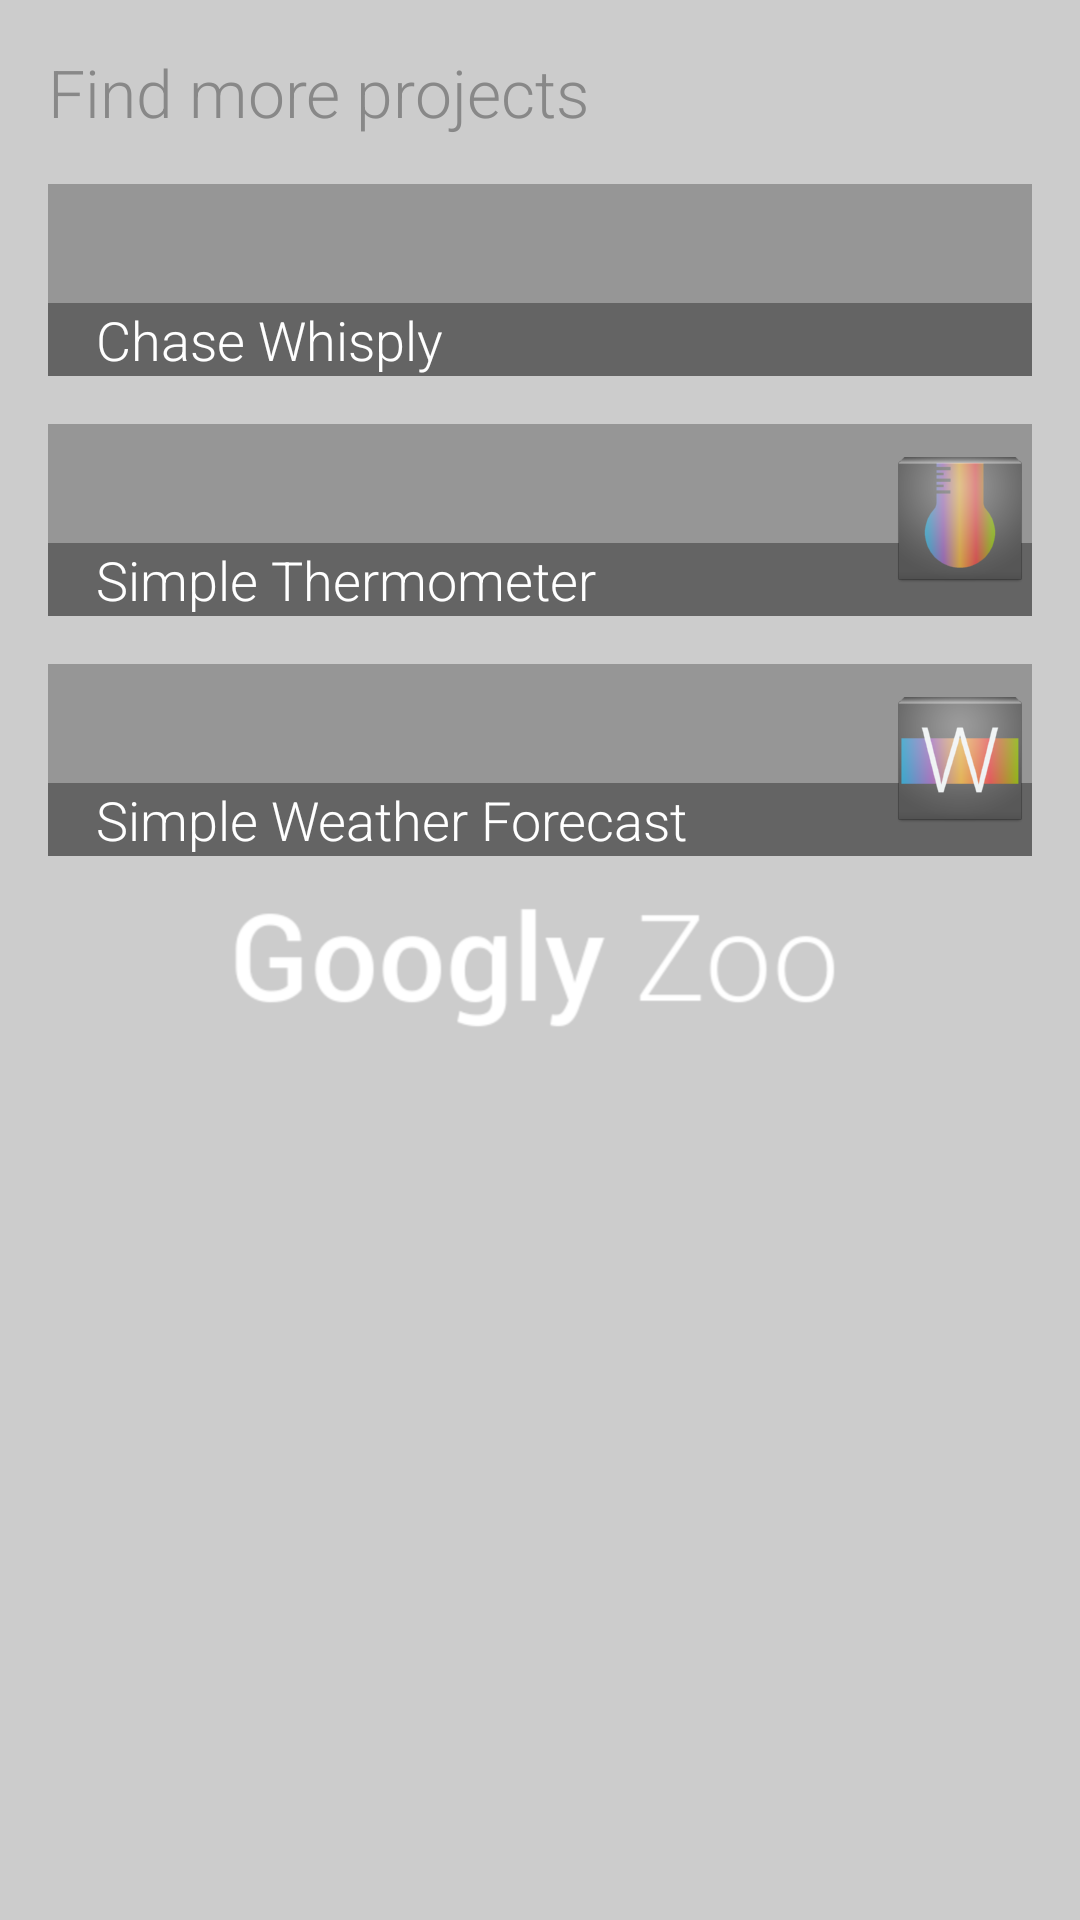

Layout XML and referenced resources for this Android screen:
<!-- AndroidManifest.xml: application theme AppTheme -->
<!-- res/layout/dialog_more_projects.xml -->
<?xml version="1.0" encoding="utf-8"?>
<ScrollView xmlns:android="http://schemas.android.com/apk/res/android"
            android:layout_width="match_parent"
            android:layout_height="match_parent">

    <LinearLayout
        android:layout_width="match_parent"
        android:layout_height="wrap_content"
        android:orientation="vertical"
        android:padding="16dp">

        <TextView
            android:layout_width="wrap_content"
            android:layout_height="wrap_content"
            android:textAppearance="?android:attr/textAppearanceLarge"
            android:text="@string/dialog_more_fragment_title"
            android:id="@+id/textView"
            android:fontFamily="sans-serif-light"
            android:textColor="@color/text_view_grey"/>

        <RelativeLayout
            android:id="@+id/dialog_more_projects_chasy"
            android:orientation="horizontal"
            android:layout_width="match_parent"
            android:layout_height="@dimen/navigation_drawer_entry_height"
            android:background="@drawable/more_projects_entry"
            android:clickable="true"
            android:layout_marginBottom="@dimen/activity_vertical_margin"
            android:layout_marginTop="@dimen/activity_vertical_margin">

            <TextView
                android:layout_width="match_parent"
                android:layout_height="wrap_content"
                android:textAppearance="?android:attr/textAppearanceMedium"
                android:text="@string/dialog_more_fragment_chasy_title"
                android:fontFamily="sans-serif-light"
                android:layout_marginTop="8dp"
                android:layout_alignParentBottom="true"
                android:textColor="@color/white"
                android:gravity="left"
                android:background="@color/transparent_black"
                android:paddingLeft="@dimen/activity_horizontal_margin"/>

            <ImageView
                android:layout_width="wrap_content"
                android:layout_height="wrap_content"
                android:id="@+id/dialog_more_projects_chasy_ic"
                android:src="@drawable/chasy_ic"
                android:layout_alignParentRight="true"
                android:layout_centerVertical="true"/>
        </RelativeLayout>


        <RelativeLayout
            android:id="@+id/dialog_more_projects_simple_thermometer"
            android:orientation="horizontal"
            android:layout_width="match_parent"
            android:layout_height="@dimen/navigation_drawer_entry_height"
            android:background="@drawable/more_projects_entry"
            android:layout_marginBottom="@dimen/activity_vertical_margin"
            android:clickable="true">

            <TextView
                android:layout_width="match_parent"
                android:layout_height="wrap_content"
                android:textAppearance="?android:attr/textAppearanceMedium"
                android:text="@string/dialog_more_fragment_simple_thermometer_title"
                android:fontFamily="sans-serif-light"
                android:layout_marginTop="8dp"
                android:layout_alignParentBottom="true"
                android:textColor="@color/white"
                android:background="@color/transparent_black"
                android:gravity="left"
                android:paddingLeft="@dimen/activity_horizontal_margin"/>

            <ImageView
                android:layout_width="wrap_content"
                android:layout_height="wrap_content"
                android:id="@+id/dialog_more_projects_simple_thermometer_ic"
                android:src="@drawable/ic_simple_thermometer"
                android:layout_alignParentRight="true"
                android:layout_centerVertical="true"/>
        </RelativeLayout>

        <RelativeLayout
            android:id="@+id/dialog_more_projects_simple_weather_forecast"
            android:orientation="horizontal"
            android:layout_width="match_parent"
            android:layout_height="@dimen/navigation_drawer_entry_height"
            android:background="@drawable/more_projects_entry"
            android:clickable="true">

            <TextView
                android:layout_width="match_parent"
                android:layout_height="wrap_content"
                android:textAppearance="?android:attr/textAppearanceMedium"
                android:text="@string/dialog_more_fragment_simple_weather_forecast_title"
                android:fontFamily="sans-serif-light"
                android:layout_marginTop="8dp"
                android:layout_alignParentBottom="true"
                android:textColor="@color/white"
                android:background="@color/transparent_black"
                android:gravity="left"
                android:paddingLeft="@dimen/activity_horizontal_margin"/>

            <ImageView
                android:layout_width="wrap_content"
                android:layout_height="wrap_content"
                android:id="@+id/dialog_more_projects_simple_simple_weather_forecast_ic"
                android:src="@drawable/ic_simple_weather_forecast"
                android:layout_alignParentRight="true"
                android:layout_centerVertical="true"/>
        </RelativeLayout>
    </LinearLayout>
</ScrollView>
<!-- resources referenced by this layout -->
<resources>
  <color name="text_view_grey">#888888</color>
  <color name="transparent_black">#55000000</color>
  <color name="white">#ffffff</color>
  <dimen name="activity_horizontal_margin">16dp</dimen>
  <dimen name="activity_vertical_margin">16dp</dimen>
  <dimen name="navigation_drawer_entry_height">64dp</dimen>
  <!-- drawable ic_simple_thermometer: png bitmap (drawable-hdpi, 4353 bytes) -->
  <!-- drawable ic_simple_weather_forecast: png bitmap (drawable-hdpi, 5243 bytes) -->
  <!-- drawable more_projects_entry (drawable) -->
  <?xml version="1.0" encoding="utf-8"?>
  <selector xmlns:android="http://schemas.android.com/apk/res/android">
      <item android:drawable="@color/transparent_grey" android:state_pressed="true" />
      <item android:drawable="@color/alpha_shadow" android:state_focused="true" />
      <item android:drawable="@color/alpha_shadow" />
  </selector>
  <string name="dialog_more_fragment_chasy_title">Chase Whisply</string>
  <string name="dialog_more_fragment_simple_thermometer_title">Simple Thermometer</string>
  <string name="dialog_more_fragment_simple_weather_forecast_title">Simple Weather Forecast</string>
  <string name="dialog_more_fragment_title">Find more projects</string>
  <style name="AppTheme" parent="android:Theme.Holo.Light.DarkActionBar">
          <item name="android:windowBackground">@drawable/background</item>
          
          <item name="android:popupMenuStyle">@style/GooglyPopupMenu</item>
          <item name="android:actionBarStyle">@style/GooglyActionBar</item>
          <item name="android:windowActionBarOverlay">true</item>
          <item name="android:actionBarWidgetTheme">@style/GooglyActionBarWidget</item>
      </style>
  <color name="transparent_grey">#88cccccc</color>
  <color name="alpha_shadow">#66444444</color>
  <style name="GooglyPopupMenu" parent="android:Widget.Holo.Light.ListPopupWindow">
          <item name="android:popupBackground">@color/transparent_black</item>
      </style>
  <style name="GooglyActionBar" parent="android:Widget.Holo.Light.ActionBar.Solid.Inverse">
          <item name="android:background">@color/transparent_black</item>
      </style>
  <style name="GooglyActionBarWidget" parent="@android:style/Theme.Holo">
          <item name="android:popupMenuStyle">@style/GooglyPopupMenu</item>
      </style>
</resources>
